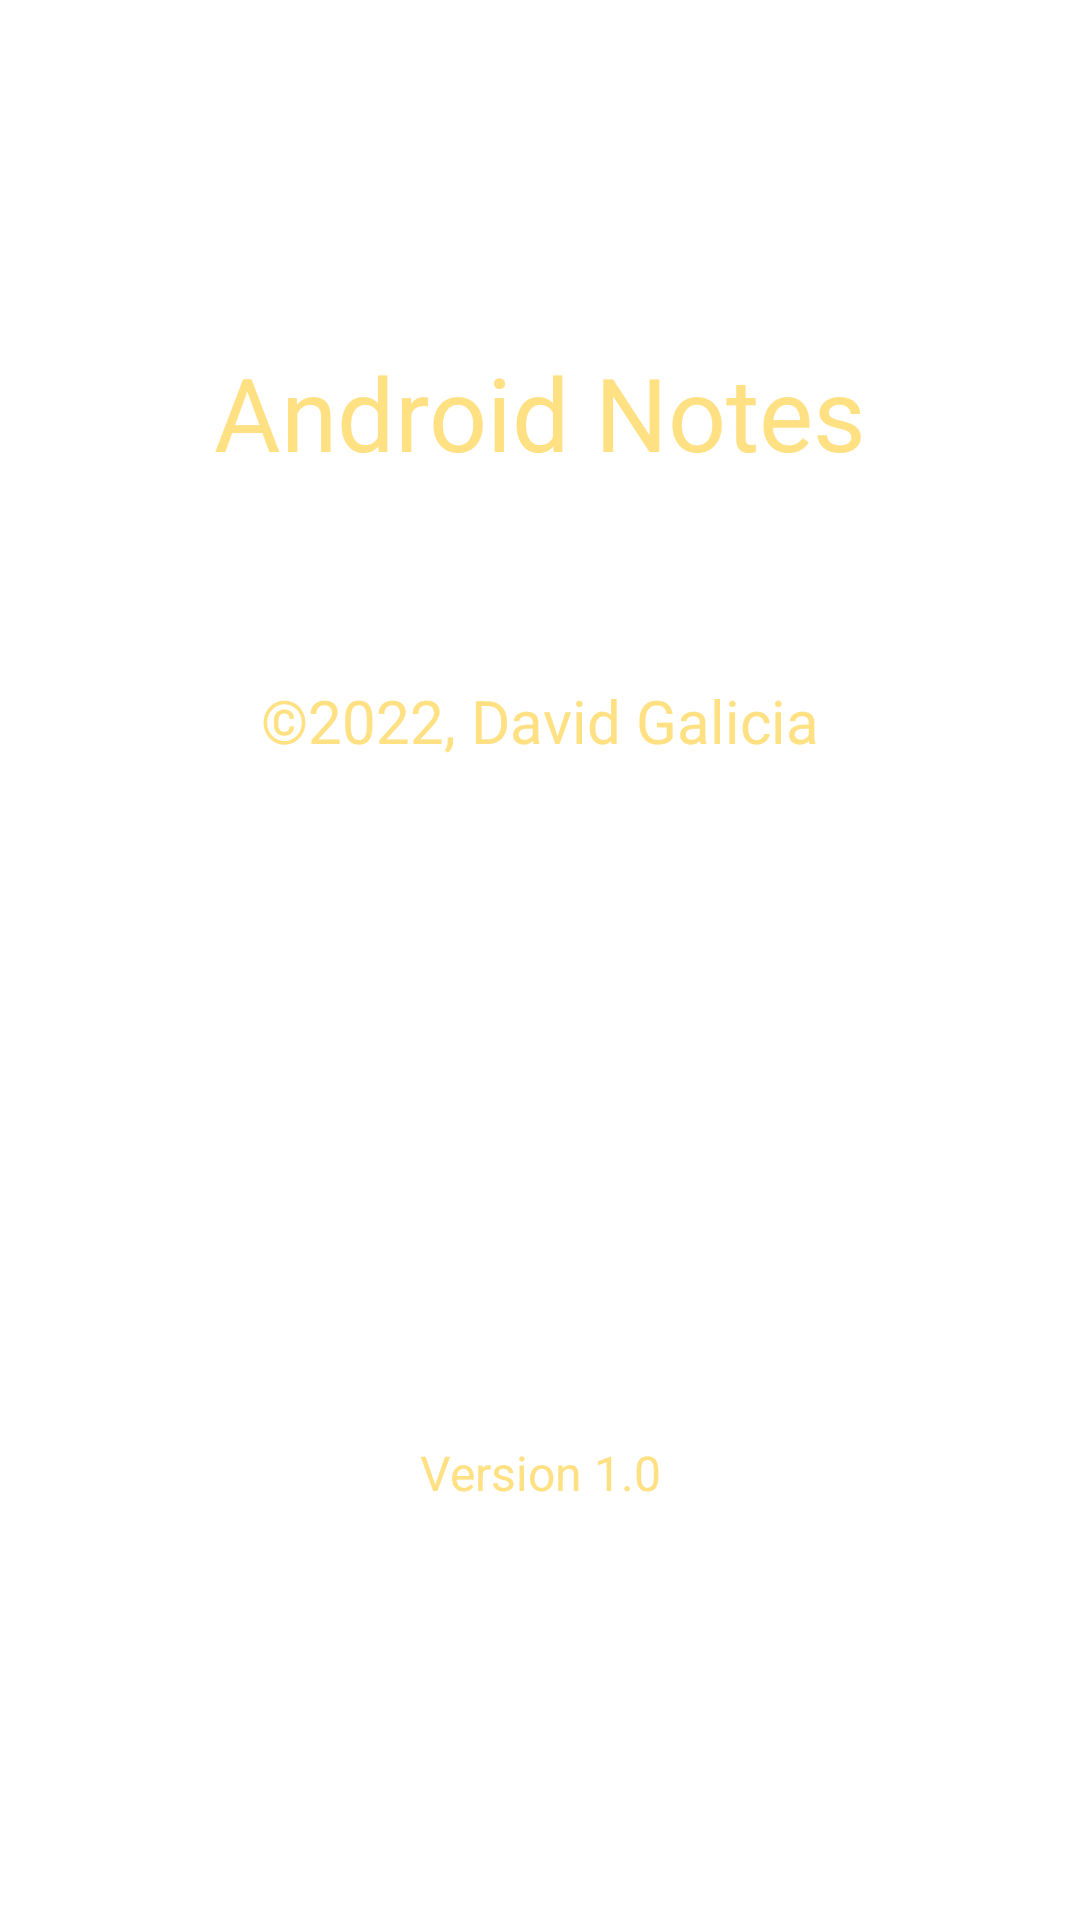

Here is an Android app screen rendered from its layout file. Give the layout XML and the strings, colors and styles it references.
<!-- AndroidManifest.xml: application theme Theme.AndroidNotes -->
<!-- res/layout/activity_about.xml -->
<?xml version="1.0" encoding="utf-8"?>
<androidx.constraintlayout.widget.ConstraintLayout xmlns:android="http://schemas.android.com/apk/res/android"
    xmlns:app="http://schemas.android.com/apk/res-auto"
    xmlns:tools="http://schemas.android.com/tools"
    android:layout_width="match_parent"
    android:layout_height="match_parent"
    android:background="@drawable/androidbackground"
    tools:context=".AboutActivity">

    <TextView
        android:id="@+id/aboutTitle"
        android:layout_width="wrap_content"
        android:layout_height="wrap_content"
        android:text="@string/android_notes"
        android:textColor="#FFE082"
        android:textSize="34sp"
        app:layout_constraintBottom_toTopOf="@+id/guideline2"
        app:layout_constraintEnd_toEndOf="parent"
        app:layout_constraintStart_toStartOf="parent" />

    <TextView
        android:id="@+id/name"
        android:layout_width="wrap_content"
        android:layout_height="wrap_content"
        android:text="@string/copyright_name_year"
        android:textColor="#FFE082"
        android:textSize="20sp"
        app:layout_constraintBottom_toTopOf="@+id/guideline3"
        app:layout_constraintEnd_toEndOf="parent"
        app:layout_constraintStart_toStartOf="parent"
        app:layout_constraintTop_toBottomOf="@+id/aboutTitle" />

    <TextView
        android:id="@+id/version"
        android:layout_width="wrap_content"
        android:layout_height="wrap_content"
        android:text="@string/versionNum"
        android:textColor="#FFE082"
        android:textSize="16sp"
        app:layout_constraintEnd_toEndOf="parent"
        app:layout_constraintStart_toStartOf="parent"
        app:layout_constraintTop_toTopOf="@+id/guideline5" />

    <androidx.constraintlayout.widget.Guideline
        android:id="@+id/guideline2"
        android:layout_width="wrap_content"
        android:layout_height="wrap_content"
        android:orientation="horizontal"
        app:layout_constraintGuide_begin="20dp"
        app:layout_constraintGuide_percent="0.25" />

    <androidx.constraintlayout.widget.Guideline
        android:id="@+id/guideline3"
        android:layout_width="wrap_content"
        android:layout_height="wrap_content"
        android:orientation="horizontal"
        app:layout_constraintGuide_begin="20dp"
        app:layout_constraintGuide_percent="0.50" />

    <androidx.constraintlayout.widget.Guideline
        android:id="@+id/guideline5"
        android:layout_width="wrap_content"
        android:layout_height="wrap_content"
        android:orientation="horizontal"
        app:layout_constraintGuide_begin="20dp"
        app:layout_constraintGuide_percent="0.75" />

</androidx.constraintlayout.widget.ConstraintLayout>
<!-- resources referenced by this layout -->
<resources>
  <string name="android_notes">Android Notes</string>
  <string name="copyright_name_year">©2022, David Galicia</string>
  <string name="versionNum">Version 1.0</string>
  <style name="Theme.AndroidNotes" parent="Theme.MaterialComponents.DayNight.DarkActionBar">
          
          <item name="colorPrimary">@color/purple_500</item>
          <item name="colorPrimaryVariant">@color/purple_700</item>
          <item name="colorOnPrimary">@color/white</item>
          
          <item name="colorSecondary">@color/teal_200</item>
          <item name="colorSecondaryVariant">@color/teal_700</item>
          <item name="colorOnSecondary">@color/black</item>
          
          <item name="android:statusBarColor">?attr/colorPrimaryVariant</item>
          
      </style>
  <!-- not gathered from this repository: default colours our renderer supplied (Android Studio template values) -->
  <color name="purple_500">#FF6200EE</color>
  <color name="purple_700">#FF3700B3</color>
  <color name="teal_200">#FF03DAC5</color>
  <color name="teal_700">#FF018786</color>
  <color name="black">#FF000000</color>
  <color name="white">#FFFFFFFF</color>
</resources>
